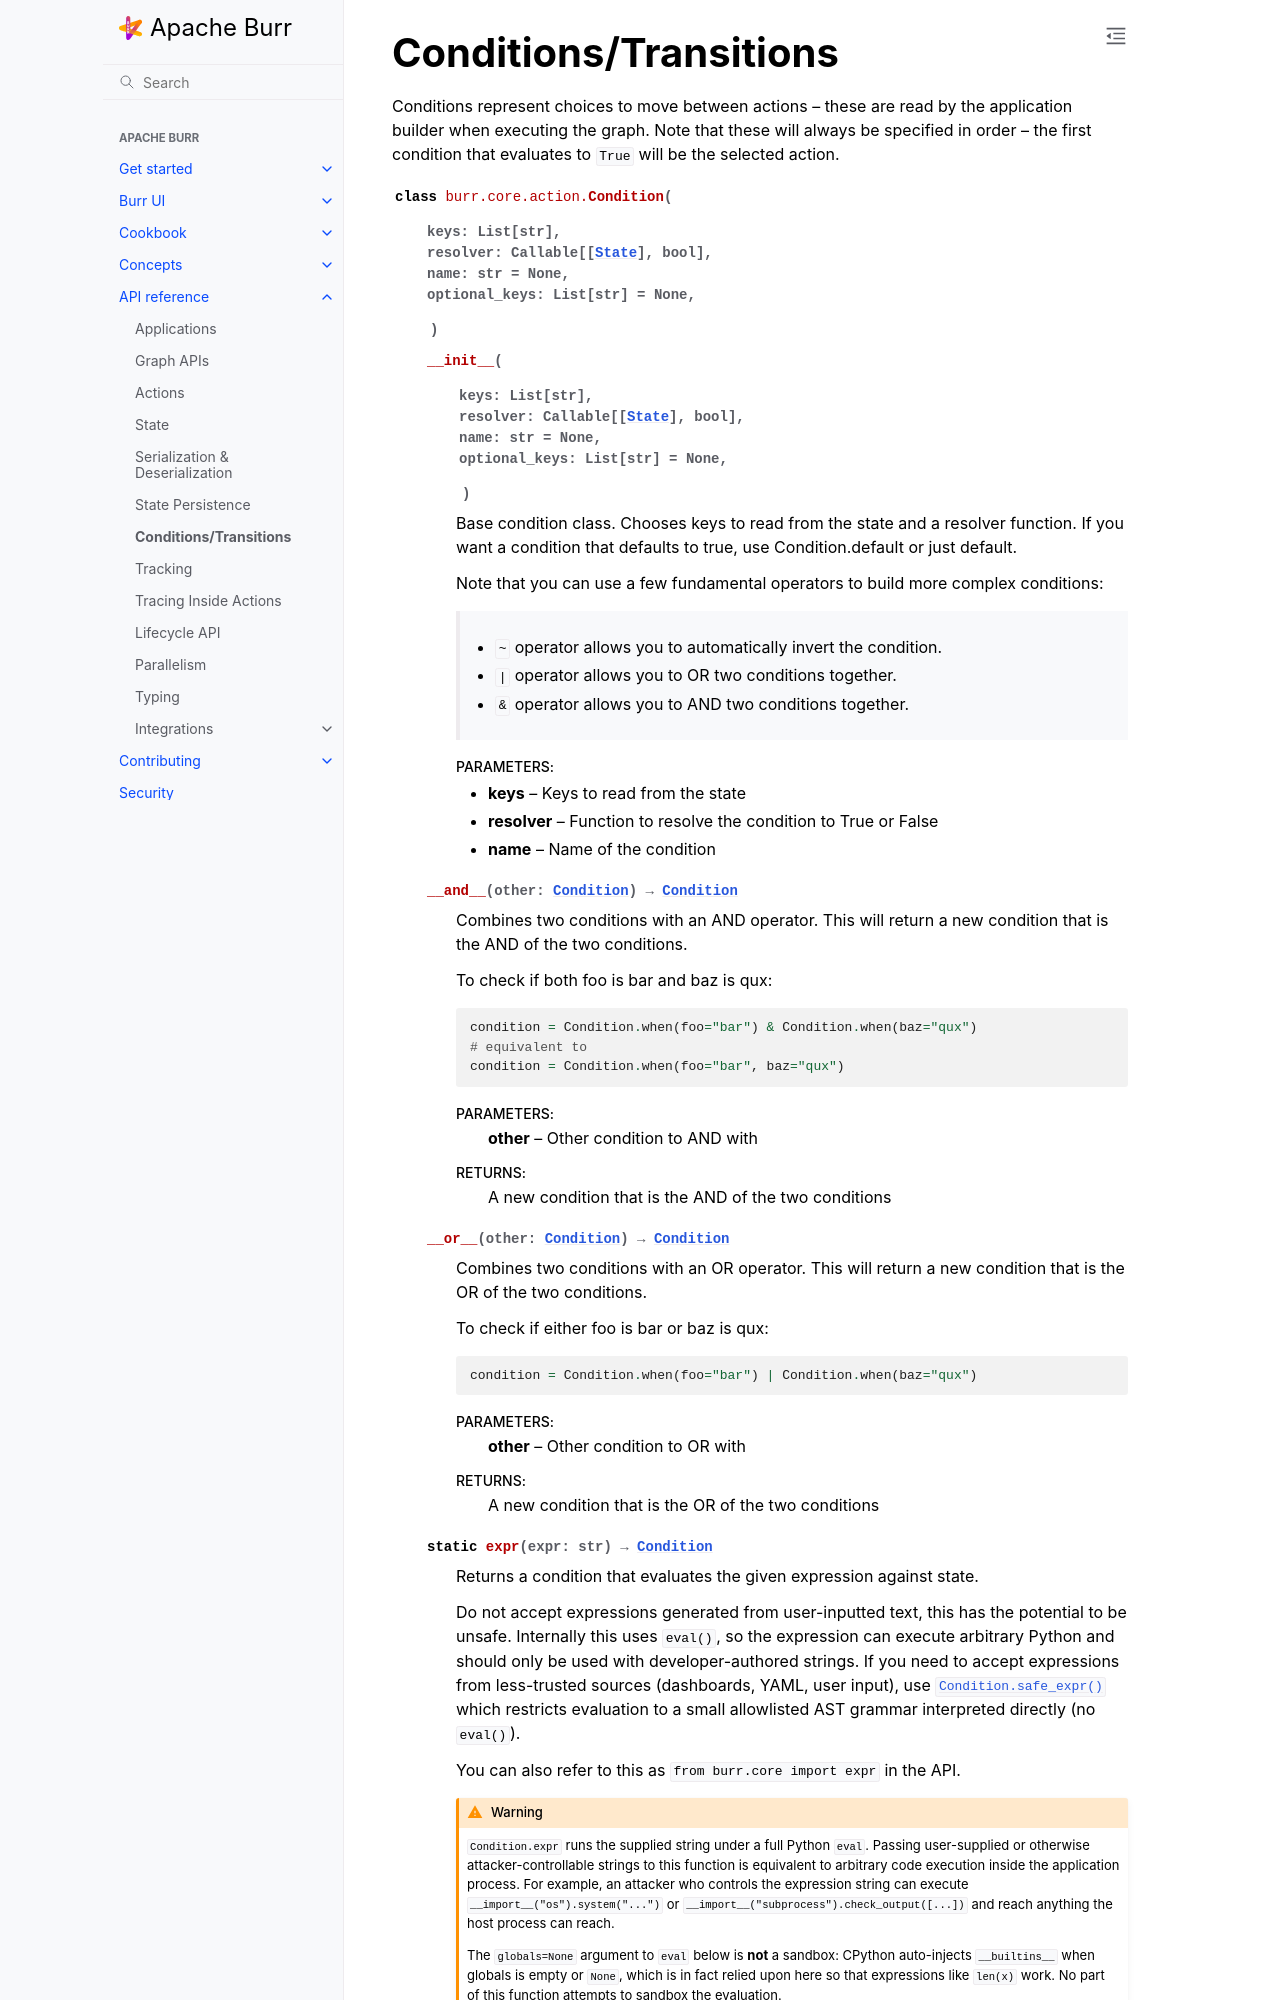

repository: dovel-pr17-validation/pr17r29-pypi-burr · page: reference/conditions/index.html · generator: sphinx

..
   Licensed to the Apache Software Foundation (ASF) under one
   or more contributor license agreements.  See the NOTICE file
   distributed with this work for additional information
   regarding copyright ownership.  The ASF licenses this file
   to you under the Apache License, Version 2.0 (the
   "License"); you may not use this file except in compliance
   with the License.  You may obtain a copy of the License at

     http://www.apache.org/licenses/LICENSE-2.0
